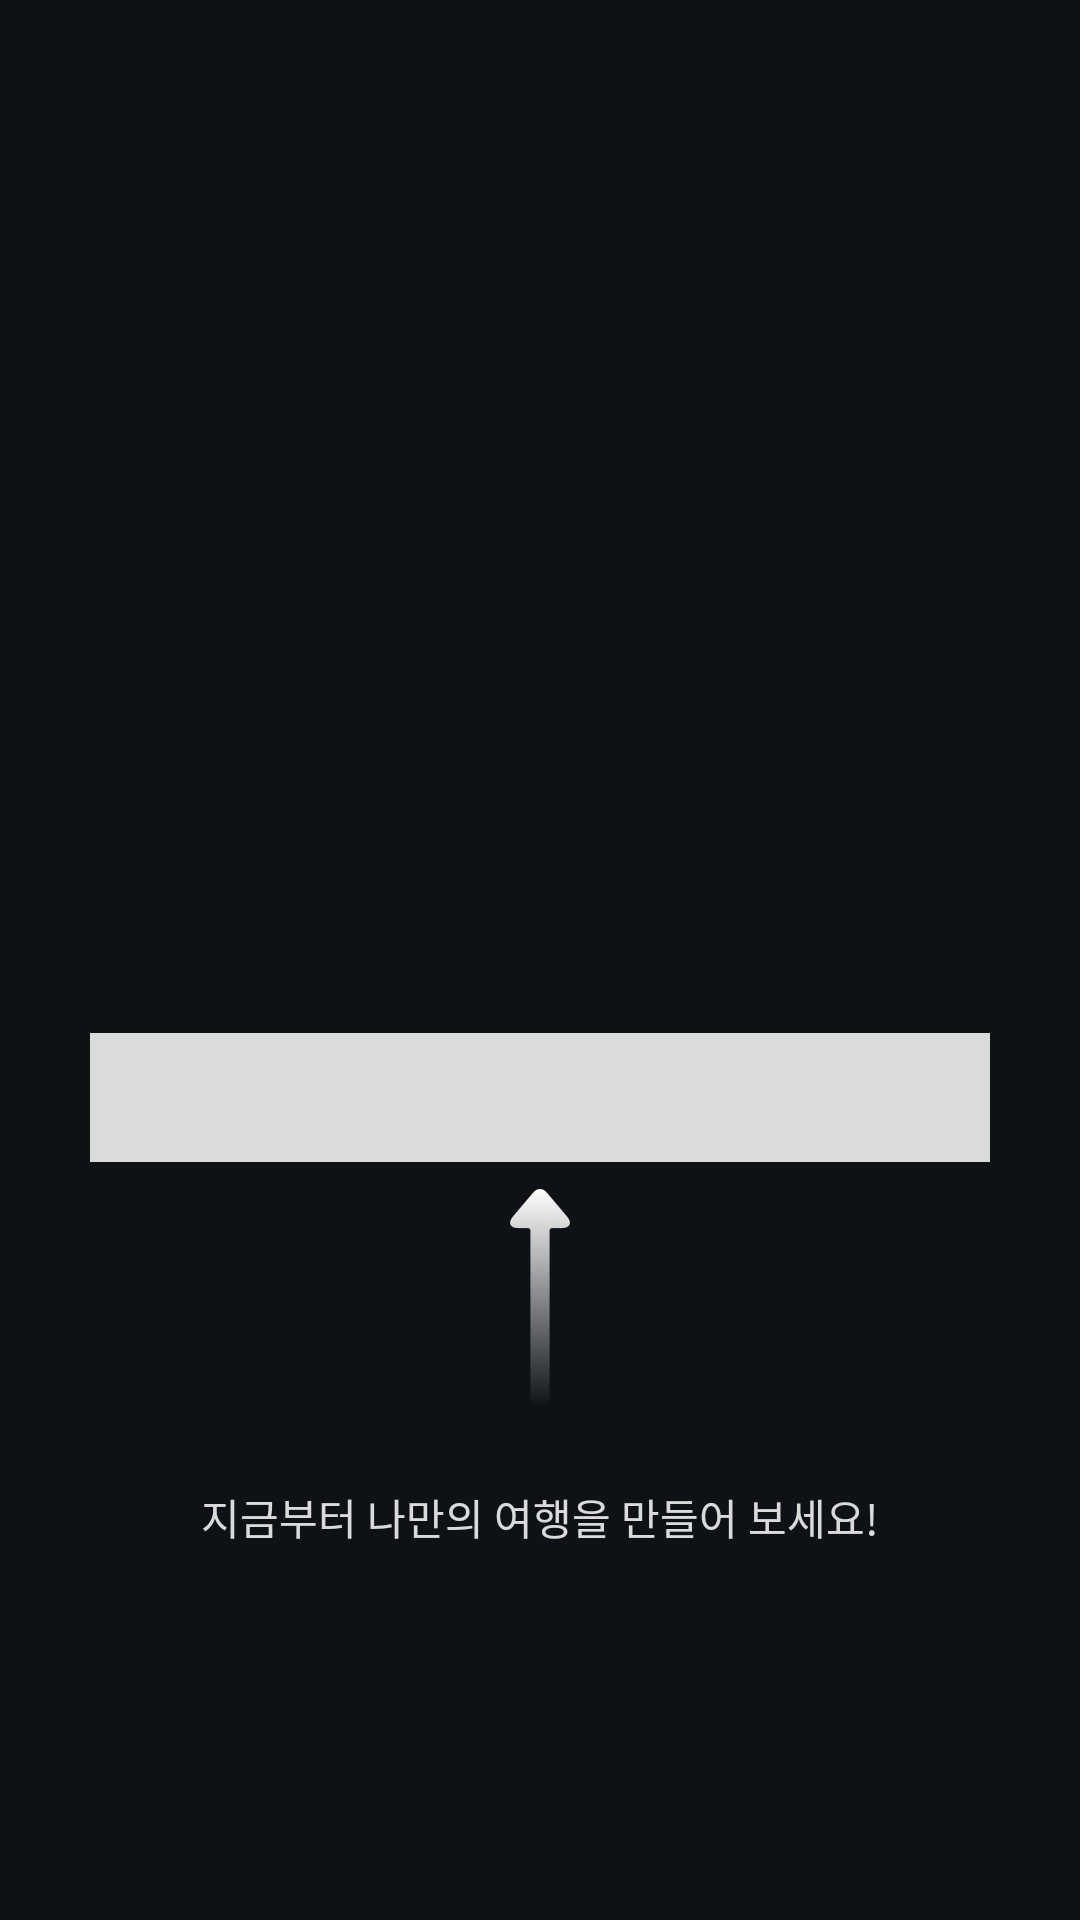

The Android layout XML behind this screen, and the referenced resources:
<!-- AndroidManifest.xml: application theme AppTheme -->
<!-- res/layout/fragment_add_plan_guide.xml -->
<?xml version="1.0" encoding="utf-8"?>
<RelativeLayout xmlns:android="http://schemas.android.com/apk/res/android"
    xmlns:tools="http://schemas.android.com/tools"
    android:id="@+id/activity_add_plan"
    android:layout_width="match_parent"
    android:layout_height="match_parent"
    android:paddingBottom="16dp"
    android:background="@color/dim_color"
    tools:context="kr.co.plani.fitlab.tripko.Plan.AddPlanActivity">


    <kr.co.plani.fitlab.tripko.Toolbar.CustomToolbar
        android:id="@+id/toolbar"
        android:layout_width="match_parent"
        android:layout_height="wrap_content"
        android:layout_gravity="top"
        android:visibility="invisible">

    </kr.co.plani.fitlab.tripko.Toolbar.CustomToolbar>

    <LinearLayout
        android:id="@+id/intro_container"
        android:layout_width="match_parent"
        android:layout_height="wrap_content"
        android:layout_centerInParent="true"
        android:orientation="vertical">

        <TextView
            android:layout_width="match_parent"
            android:layout_height="wrap_content"
            android:layout_marginBottom="24dp"
            android:gravity="center"
            android:lineSpacingExtra="8dp"
            android:text="@string/add_plan_message"
            android:textColor="@color/white"
            android:visibility="invisible" />

        <FrameLayout
            android:id="@+id/view_guide"
            android:layout_width="300dp"
            android:layout_height="wrap_content"
            android:layout_gravity="center_horizontal"
            android:background="@color/white"
            android:paddingBottom="12dp"
            android:paddingTop="12dp">

            <TextView
                android:layout_width="wrap_content"
                android:layout_height="wrap_content"
                android:layout_gravity="center"
                android:text="@string/add_plan_btn"
                android:textColor="@color/white"
                android:visibility="invisible" />
        </FrameLayout>

    </LinearLayout>
    <FrameLayout
        android:layout_marginTop="8dp"
        android:layout_below="@+id/intro_container"
        android:paddingBottom="16dp"
        android:id="@+id/frame_layout"
        android:layout_width="match_parent"
        android:layout_height="100dp"
        android:layout_centerHorizontal="true">

        <ImageView
            android:id="@+id/image_arrow"
            android:layout_width="wrap_content"
            android:layout_height="wrap_content"
            android:layout_gravity="center_horizontal|top"
            android:src="@drawable/coachmark_up" />
    </FrameLayout>

    <TextView
        android:layout_width="wrap_content"
        android:layout_height="wrap_content"
        android:layout_below="@+id/frame_layout"
        android:layout_centerHorizontal="true"
        android:text="지금부터 나만의 여행을 만들어 보세요!"
        android:textColor="@color/white" />

</RelativeLayout>
<!-- resources referenced by this layout -->
<resources>
  <color name="dim_color">#bb000000</color>
  <color name="white">#d8ffffff</color>
  <!-- drawable coachmark_up: png bitmap (drawable-xxhdpi, 3111 bytes) -->
  <string name="add_plan_btn">+ Add destination</string>
  <string name="add_plan_message">Plan your trips or record your travel.\nYou can also record your memories and share your trips with your friends :)</string>
  <style name="AppTheme" parent="Theme.AppCompat.Light.DarkActionBar">
          
          <item name="colorPrimary">@color/colorPrimary</item>
          <item name="colorPrimaryDark">@color/colorPrimaryDark</item>
          <item name="colorAccent">@color/colorAccent</item>
          <item name="android:windowBackground">@color/colorPrimary</item>
      </style>
  <color name="colorPrimary">#354052</color>
  <color name="colorPrimaryDark">#1d2332</color>
  <color name="colorAccent">#fec804</color>
</resources>
